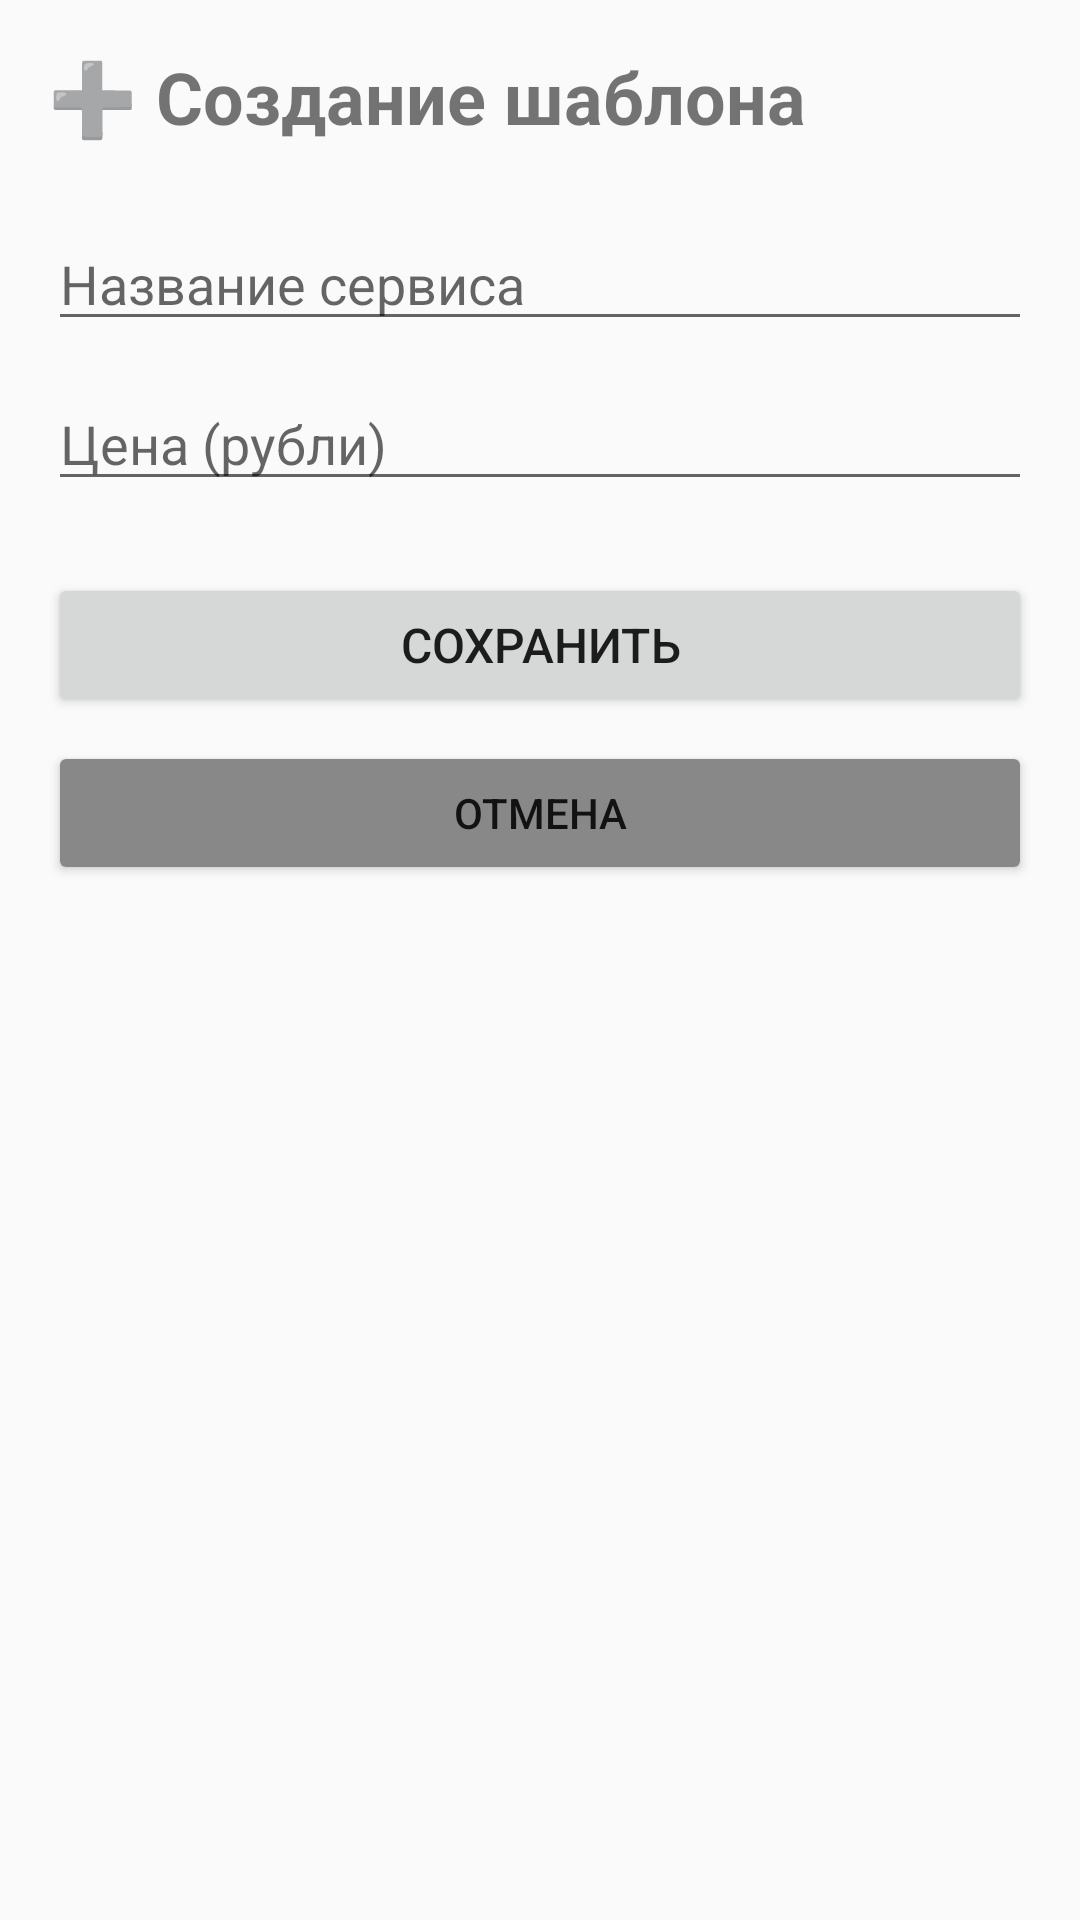

Reconstruct the res/layout file that produces this screen, plus the resources it refers to.
<!-- AndroidManifest.xml: application theme Theme.Sub -->
<!-- res/layout/activity_create_template.xml -->
<?xml version="1.0" encoding="utf-8"?>
<LinearLayout xmlns:android="http://schemas.android.com/apk/res/android"
    android:layout_width="match_parent"
    android:layout_height="match_parent"
    android:orientation="vertical"
    android:padding="16dp">

    <TextView
        android:layout_width="wrap_content"
        android:layout_height="wrap_content"
        android:text="➕ Создание шаблона"
        android:textSize="24sp"
        android:textStyle="bold"
        android:layout_marginBottom="24dp"/>

    <EditText
        android:id="@+id/etTemplateName"
        android:layout_width="match_parent"
        android:layout_height="wrap_content"
        android:hint="Название сервиса"
        android:layout_marginBottom="12dp"/>

    <EditText
        android:id="@+id/etTemplatePrice"
        android:layout_width="match_parent"
        android:layout_height="wrap_content"
        android:hint="Цена (рубли)"
        android:inputType="number"
        android:layout_marginBottom="24dp"/>

    <Button
        android:id="@+id/btnSaveTemplate"
        android:layout_width="match_parent"
        android:layout_height="wrap_content"
        android:text="Сохранить"
        android:textSize="16sp"/>

    <Button
        android:id="@+id/btnCancelTemplate"
        android:layout_width="match_parent"
        android:layout_height="wrap_content"
        android:text="Отмена"
        android:backgroundTint="#888"
        android:layout_marginTop="8dp"/>

</LinearLayout>
<!-- resources referenced by this layout -->
<resources>
  <style name="Theme.Sub" parent="Theme.AppCompat.Light.NoActionBar" />
</resources>
